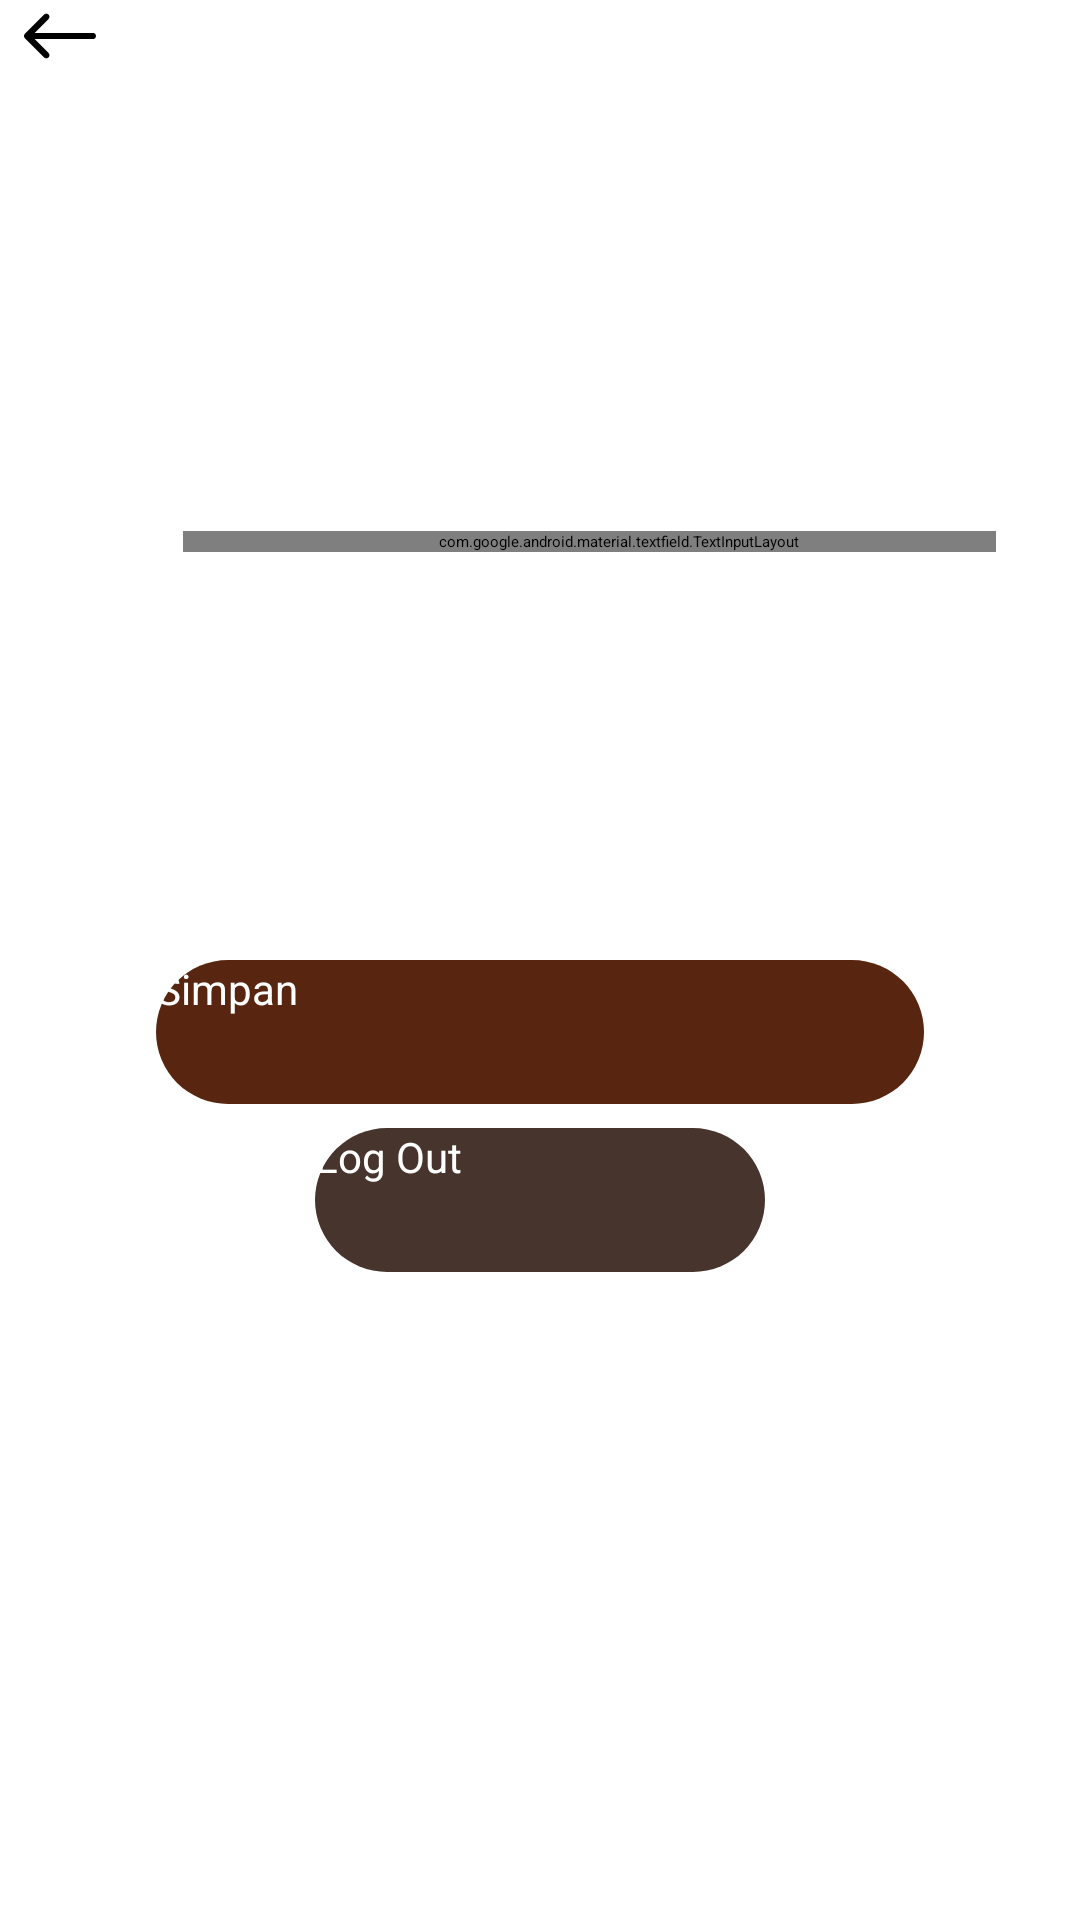

This screen was rendered from an Android layout file. Write that file and the resources it references.
<!-- AndroidManifest.xml: application theme Theme.MyApplication -->
<!-- res/layout/activity_account.xml -->
<?xml version="1.0" encoding="utf-8"?>
<RelativeLayout xmlns:android="http://schemas.android.com/apk/res/android"
    xmlns:tools="http://schemas.android.com/tools"
    android:layout_width="match_parent"
    android:layout_height="match_parent"
    xmlns:app="http://schemas.android.com/apk/res-auto"
    tools:context=".AccountActivity">

    <LinearLayout
        android:id="@+id/details_header"
        android:layout_width="match_parent"
        android:layout_height="wrap_content"
        android:layout_marginLeft="8dp"
        android:layout_marginRight="8dp"
        android:orientation="horizontal">

        <androidx.appcompat.widget.Toolbar
            android:id="@+id/toolbar"
            android:background="@android:color/transparent"
            app:navigationIcon="@drawable/ic_back"
            android:layout_width="wrap_content"
            android:layout_height="wrap_content">
        </androidx.appcompat.widget.Toolbar>

        <TextView
            android:layout_gravity="center"
            android:textAlignment="center"
            android:textColor="@color/chocolate"
            android:layout_width="match_parent"
            android:layout_height="wrap_content"
            android:layout_marginEnd="40dp"
            android:textStyle="bold"
            android:text="@string/account"
            />
    </LinearLayout>

    <ScrollView
        android:layout_width="match_parent"
        android:layout_height="match_parent"
        android:layout_below="@id/details_header"
        android:orientation="vertical">

        <LinearLayout
            android:layout_width="match_parent"
            android:layout_height="wrap_content"
            android:layout_marginTop="20dp"
            android:padding="20dp"
            android:orientation="vertical">

            <androidx.cardview.widget.CardView
                android:layout_width="match_parent"
                android:layout_height="wrap_content"
                app:cardBackgroundColor="@color/colorTextInputBackground"
                app:cardCornerRadius="24dp"
                android:layout_marginTop="16dp"
                app:cardElevation="0dp">

                <TableLayout
                    android:layout_width="match_parent"
                    android:layout_height="match_parent"
                    android:stretchColumns="1"
                    android:layout_margin="8dp">

                    <TableRow>
                        <TextView
                            android:layout_width="wrap_content"
                            android:layout_height="wrap_content"
                            android:text="@string/nama"
                            android:textStyle="bold"
                            android:textColor="@color/chocolate"
                            />

                        <EditText
                            android:id="@+id/et_nama"
                            android:layout_column="1"
                            android:textSize="16sp"
                            android:layout_marginStart="10dp"
                            />
                    </TableRow>
                    <TableRow
                        android:layout_marginTop="8dp">
                        <TextView
                            android:layout_width="wrap_content"
                            android:layout_height="wrap_content"
                            android:text="@string/no_hp"
                            android:textStyle="bold"
                            android:textColor="@color/chocolate"
                            />

                        <EditText
                            android:id="@+id/et_nohp"
                            android:layout_column="1"
                            android:layout_marginStart="10dp"
                            android:inputType="number"
                            android:textSize="16sp"
                            />
                    </TableRow>

                    <TableRow
                        android:layout_marginTop="8dp">
                        <TextView
                            android:layout_width="wrap_content"
                            android:layout_height="wrap_content"
                            android:text="@string/email"
                            android:textStyle="bold"
                            android:textColor="@color/chocolate"
                            />

                        <EditText
                            android:id="@+id/et_email"
                            android:layout_column="1"
                            android:layout_marginStart="10dp"
                            android:inputType="textEmailAddress"
                            android:textSize="16sp"
                            />
                    </TableRow>

                    <TableRow
                        android:layout_marginTop="8dp">
                        <TextView
                            android:layout_width="wrap_content"
                            android:layout_height="wrap_content"
                            android:text="@string/password"
                            android:textStyle="bold"
                            android:textColor="@color/chocolate"
                            />
                        <com.google.android.material.textfield.TextInputLayout
                            android:layout_width="match_parent"
                            android:layout_height="wrap_content"
                            app:hintEnabled="false"
                            android:layout_marginStart="10dp"
                            app:passwordToggleEnabled="true">

                            <com.google.android.material.textfield.TextInputEditText
                                android:id="@+id/et_password"
                                android:layout_width="290dp"
                                android:layout_height="wrap_content"
                                android:hint="@string/password"
                                android:imeOptions="actionNext"
                                android:inputType="textPassword"
                                android:textSize="16sp"
                                android:singleLine="true" />
                        </com.google.android.material.textfield.TextInputLayout>
                    </TableRow>

                    <TableRow
                        android:layout_marginTop="8dp">
                        <TextView
                            android:layout_width="wrap_content"
                            android:layout_height="wrap_content"
                            android:text="@string/alamat"
                            android:textStyle="bold"
                            android:textColor="@color/chocolate"
                            />

                        <EditText
                            android:id="@+id/et_alamat"
                            android:layout_height="100dp"
                            android:layout_width="290dp"
                            android:inputType="textMultiLine"
                            android:layout_column="1"
                            android:layout_marginStart="10dp"
                            android:minHeight="50dp"
                            android:textSize="16sp"
                            />
                    </TableRow>
                </TableLayout>
            </androidx.cardview.widget.CardView>

            <androidx.appcompat.widget.AppCompatButton
                android:id="@+id/btn_save"
                android:layout_width="256dp"
                android:layout_height="48dp"
                android:layout_gravity="center"
                android:layout_marginTop="20dp"
                android:background="@drawable/roundedbutton"
                android:text="@string/save"
                android:textColor="@color/white"
                android:textSize="14sp" />

            <androidx.appcompat.widget.AppCompatButton
                android:id="@+id/btn_logout"
                android:layout_width="150dp"
                android:layout_height="48dp"
                android:layout_marginTop="8dp"
                android:layout_gravity="center"
                android:layout_marginBottom="30dp"
                android:background="@drawable/dangerroundedbutton"
                android:text="@string/logout"
                android:textColor="@color/white"
                android:textSize="14sp" />

        </LinearLayout>
    </ScrollView>

</RelativeLayout>
<!-- resources referenced by this layout -->
<resources>
  <color name="white">#FFFFFFFF</color>
  <!-- drawable dangerroundedbutton (drawable) -->
  <?xml version="1.0" encoding="utf-8"?>
  <shape
      xmlns:android="http://schemas.android.com/apk/res/android"
      android:shape="rectangle">
  
      <solid android:color="#47352D"/>
  
      <corners android:bottomRightRadius="30dp"
          android:bottomLeftRadius="30dp"
          android:topRightRadius="30dp"
          android:topLeftRadius="30dp"/>
  </shape>
  <!-- drawable ic_back (drawable) -->
  <vector xmlns:android="http://schemas.android.com/apk/res/android"
      android:width="24dp"
      android:height="24dp"
      android:viewportWidth="400.004"
      android:viewportHeight="400.004">
      <path
          android:fillColor="#FF000000"
          android:pathData="M382.688,182.686H59.116l77.209,-77.214c6.764,-6.76 6.764,-17.726 0,-24.485c-6.764,-6.764 -17.73,-6.764 -24.484,0L5.073,187.757c-6.764,6.76 -6.764,17.727 0,24.485l106.768,106.775c3.381,3.383 7.812,5.072 12.242,5.072c4.43,0 8.861,-1.689 12.242,-5.072c6.764,-6.76 6.764,-17.726 0,-24.484l-77.209,-77.218h323.572c9.562,0 17.316,-7.753 17.316,-17.315C400.004,190.438 392.251,182.686 382.688,182.686z"/>
  </vector>
  <!-- drawable roundedbutton (drawable) -->
  <?xml version="1.0" encoding="utf-8"?>
  <shape
      xmlns:android="http://schemas.android.com/apk/res/android"
      android:shape="rectangle">
  
      <solid android:color="#582610"/>
  
      <corners android:bottomRightRadius="30dp"
          android:bottomLeftRadius="30dp"
          android:topRightRadius="30dp"
          android:topLeftRadius="30dp"/>
  </shape>
  <string name="account">Akun</string>
  <string name="alamat">Alamat</string>
  <string name="email">Email</string>
  <string name="logout">Log Out</string>
  <string name="nama">Nama</string>
  <string name="no_hp">Nomor Hp</string>
  <string name="password">Password</string>
  <string name="save">Simpan</string>
  <style name="Theme.MyApplication" parent="Theme.MaterialComponents.Light.DarkActionBar">
          
          <item name="colorPrimary">@color/purple_200</item>
          <item name="colorPrimaryVariant">@color/purple_700</item>
          <item name="colorOnPrimary">@color/black</item>
          
          <item name="colorSecondary">@color/teal_200</item>
          <item name="colorSecondaryVariant">@color/teal_200</item>
          <item name="colorOnSecondary">@color/black</item>
          
          <item name="android:statusBarColor">?attr/colorPrimaryVariant</item>
          
      </style>
  <color name="purple_200">#FFBB86FC</color>
  <color name="purple_700">#FF3700B3</color>
  <color name="black">#FF000000</color>
  <color name="teal_200">#FF03DAC5</color>
</resources>
